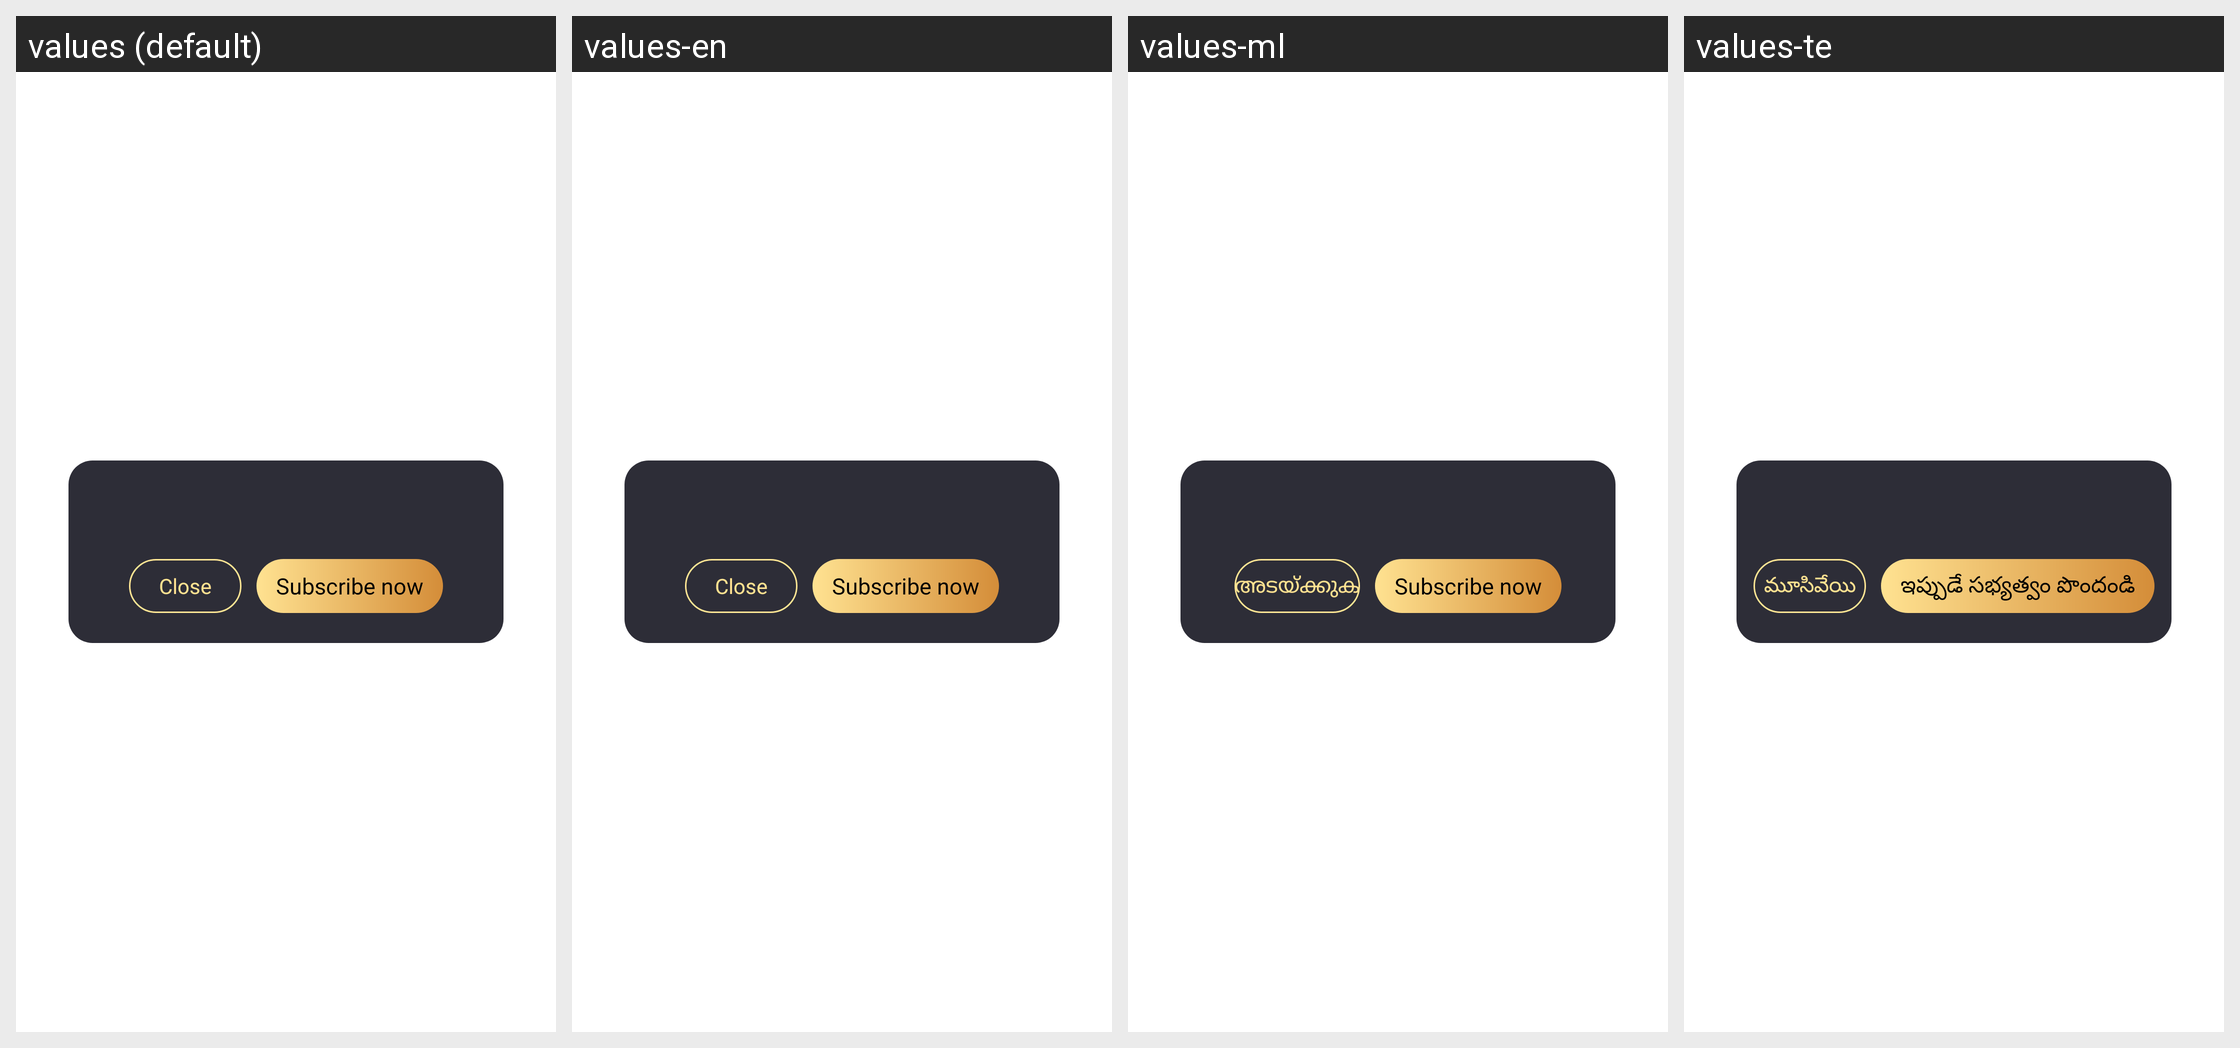

Here is an Android app screen in its default locale and in the app's own translations. Write out the translated-string differences for the strings that appear on this screen.
Android screen res/layout/dialog_limit_vip.xml rendered under 4 locales, left to right: values (default), values-en, values-ml, values-te. Device: Nexus 5 (rendered at 1080×1920; each locale shown at half size, 540×960, under a caption strip naming it); theme AppTheme.
Other locales in the repository, not shown: values-es, values-gu, values-hi, values-kk, values-ky, values-pa, values-pt, values-pt-rBR.
Strings drawn on this screen, with the default value and each locale's value (text and hints the layout hard-codes, and strings that could not be matched under every locale, appear in the picture but are not listed):

close
  values: Close
  values-en: Close
  values-ml: അടയ്ക്കുക
  values-te: మూసివేయి

subscribe_now
  values: Subscribe now
  values-en: Subscribe now
  values-ml: Subscribe now
  values-te: ఇప్పుడే సభ్యత్వం పొందండి
